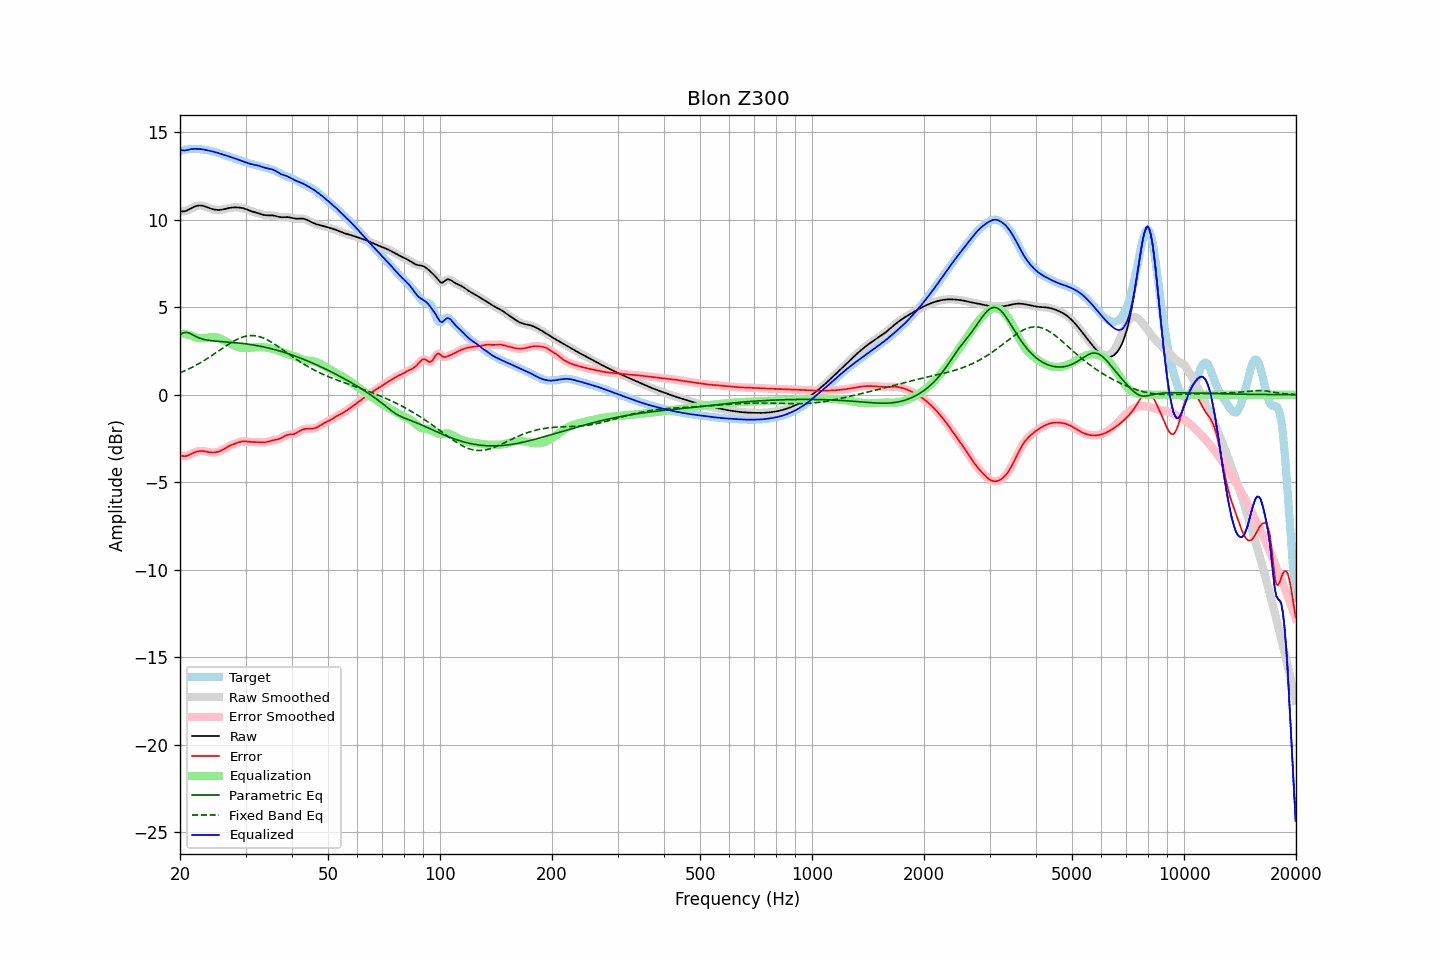

The file beside this chart, header and first rows:
frequency, raw, error, smoothed, error_smoothed, equalization, parametric_eq, fixed_band_eq, equalized_raw, equalized_smoothed, target
20.00, 10.48, -3.46, 10.48, -3.46, 3.51, 3.42, 1.25, 13.99, 13.99, 13.94
20.20, 10.47, -3.49, 10.47, -3.49, 3.50, 3.48, 1.29, 13.97, 13.97, 13.96
20.40, 10.47, -3.51, 10.47, -3.51, 3.49, 3.53, 1.33, 13.96, 13.96, 13.98
20.61, 10.48, -3.51, 10.48, -3.51, 3.47, 3.55, 1.37, 13.95, 13.95, 13.99
20.81, 10.51, -3.49, 10.51, -3.49, 3.45, 3.56, 1.41, 13.96, 13.96, 14.01
21.02, 10.55, -3.46, 10.55, -3.47, 3.43, 3.54, 1.46, 13.98, 13.98, 14.02
21.23, 10.60, -3.43, 10.60, -3.43, 3.41, 3.51, 1.50, 14.01, 14.01, 14.03
21.44, 10.65, -3.38, 10.65, -3.38, 3.38, 3.47, 1.54, 14.03, 14.03, 14.03
21.66, 10.70, -3.34, 10.70, -3.34, 3.34, 3.42, 1.59, 14.04, 14.04, 14.04
21.87, 10.74, -3.29, 10.74, -3.30, 3.30, 3.37, 1.64, 14.05, 14.05, 14.04
22.09, 10.78, -3.26, 10.78, -3.26, 3.27, 3.32, 1.69, 14.05, 14.05, 14.04
22.31, 10.80, -3.23, 10.80, -3.23, 3.24, 3.28, 1.74, 14.04, 14.04, 14.03
22.54, 10.81, -3.22, 10.81, -3.22, 3.23, 3.24, 1.79, 14.04, 14.04, 14.03
22.76, 10.81, -3.21, 10.81, -3.21, 3.22, 3.21, 1.85, 14.03, 14.03, 14.02
22.99, 10.80, -3.21, 10.79, -3.21, 3.22, 3.18, 1.90, 14.02, 14.02, 14.01
23.22, 10.77, -3.23, 10.77, -3.23, 3.23, 3.16, 1.96, 14.00, 14.00, 14.00
23.45, 10.74, -3.24, 10.74, -3.24, 3.24, 3.14, 2.01, 13.98, 13.98, 13.98
23.69, 10.70, -3.26, 10.70, -3.26, 3.26, 3.12, 2.07, 13.96, 13.96, 13.97
23.92, 10.67, -3.28, 10.67, -3.28, 3.28, 3.11, 2.13, 13.94, 13.94, 13.95
24.16, 10.64, -3.29, 10.64, -3.29, 3.29, 3.09, 2.19, 13.92, 13.92, 13.93
24.40, 10.61, -3.30, 10.61, -3.30, 3.29, 3.08, 2.25, 13.90, 13.90, 13.91
24.65, 10.58, -3.30, 10.58, -3.30, 3.29, 3.07, 2.31, 13.88, 13.88, 13.88
24.89, 10.57, -3.29, 10.57, -3.29, 3.29, 3.06, 2.38, 13.85, 13.85, 13.86
25.14, 10.56, -3.27, 10.56, -3.27, 3.27, 3.06, 2.44, 13.83, 13.83, 13.83
25.39, 10.55, -3.25, 10.55, -3.25, 3.24, 3.05, 2.50, 13.80, 13.80, 13.80
25.65, 10.56, -3.21, 10.56, -3.21, 3.21, 3.04, 2.57, 13.77, 13.77, 13.77
25.91, 10.57, -3.17, 10.57, -3.17, 3.17, 3.04, 2.63, 13.74, 13.74, 13.74
26.16, 10.59, -3.12, 10.59, -3.12, 3.12, 3.03, 2.69, 13.71, 13.71, 13.71
26.43, 10.61, -3.07, 10.61, -3.07, 3.07, 3.02, 2.75, 13.68, 13.68, 13.68
26.69, 10.63, -3.01, 10.63, -3.01, 3.02, 3.02, 2.81, 13.65, 13.65, 13.65
26.96, 10.66, -2.96, 10.66, -2.96, 2.97, 3.01, 2.87, 13.63, 13.62, 13.62
27.23, 10.67, -2.91, 10.67, -2.91, 2.92, 3.00, 2.93, 13.60, 13.59, 13.59
27.50, 10.69, -2.87, 10.69, -2.87, 2.88, 3.00, 2.99, 13.56, 13.56, 13.56
27.77, 10.70, -2.83, 10.70, -2.83, 2.83, 2.99, 3.04, 13.53, 13.53, 13.53
28.05, 10.70, -2.80, 10.70, -2.80, 2.79, 2.98, 3.09, 13.49, 13.49, 13.50
28.33, 10.70, -2.77, 10.70, -2.77, 2.76, 2.97, 3.14, 13.46, 13.46, 13.47
28.62, 10.70, -2.74, 10.70, -2.73, 2.73, 2.96, 3.19, 13.43, 13.43, 13.43
28.90, 10.69, -2.70, 10.69, -2.71, 2.71, 2.95, 3.23, 13.40, 13.40, 13.40
29.19, 10.68, -2.68, 10.68, -2.68, 2.69, 2.94, 3.26, 13.37, 13.37, 13.36
29.48, 10.66, -2.66, 10.66, -2.67, 2.68, 2.93, 3.29, 13.34, 13.34, 13.33
29.78, 10.63, -2.66, 10.63, -2.66, 2.67, 2.92, 3.32, 13.31, 13.31, 13.30
30.08, 10.60, -2.66, 10.60, -2.66, 2.67, 2.91, 3.34, 13.27, 13.27, 13.27
30.38, 10.57, -2.67, 10.57, -2.67, 2.67, 2.90, 3.36, 13.24, 13.24, 13.24
30.68, 10.53, -2.69, 10.53, -2.69, 2.68, 2.88, 3.37, 13.21, 13.21, 13.22
30.99, 10.49, -2.70, 10.49, -2.70, 2.69, 2.87, 3.38, 13.18, 13.18, 13.19
31.30, 10.46, -2.70, 10.46, -2.70, 2.69, 2.85, 3.38, 13.16, 13.16, 13.17
31.61, 10.44, -2.70, 10.44, -2.70, 2.70, 2.84, 3.38, 13.14, 13.14, 13.14
31.93, 10.41, -2.70, 10.41, -2.71, 2.71, 2.82, 3.36, 13.12, 13.12, 13.12
32.24, 10.39, -2.71, 10.39, -2.71, 2.72, 2.81, 3.35, 13.10, 13.10, 13.10
32.57, 10.36, -2.71, 10.36, -2.71, 2.72, 2.79, 3.33, 13.08, 13.08, 13.07
32.89, 10.33, -2.72, 10.33, -2.72, 2.72, 2.77, 3.30, 13.05, 13.05, 13.05
33.22, 10.30, -2.72, 10.30, -2.72, 2.72, 2.75, 3.27, 13.02, 13.02, 13.02
33.55, 10.27, -2.72, 10.27, -2.72, 2.71, 2.73, 3.23, 12.99, 12.99, 13.00
33.89, 10.26, -2.72, 10.26, -2.71, 2.70, 2.71, 3.19, 12.96, 12.96, 12.97
34.23, 10.25, -2.70, 10.25, -2.70, 2.69, 2.69, 3.15, 12.94, 12.94, 12.95
34.57, 10.25, -2.68, 10.25, -2.68, 2.67, 2.67, 3.10, 12.92, 12.92, 12.92
34.92, 10.25, -2.65, 10.25, -2.65, 2.65, 2.65, 3.05, 12.90, 12.90, 12.90
35.27, 10.24, -2.62, 10.24, -2.62, 2.63, 2.62, 3.00, 12.88, 12.88, 12.87
35.62, 10.24, -2.60, 10.24, -2.60, 2.61, 2.60, 2.94, 12.85, 12.85, 12.84
35.97, 10.22, -2.58, 10.22, -2.58, 2.59, 2.58, 2.88, 12.81, 12.81, 12.80
... 635 more rows
